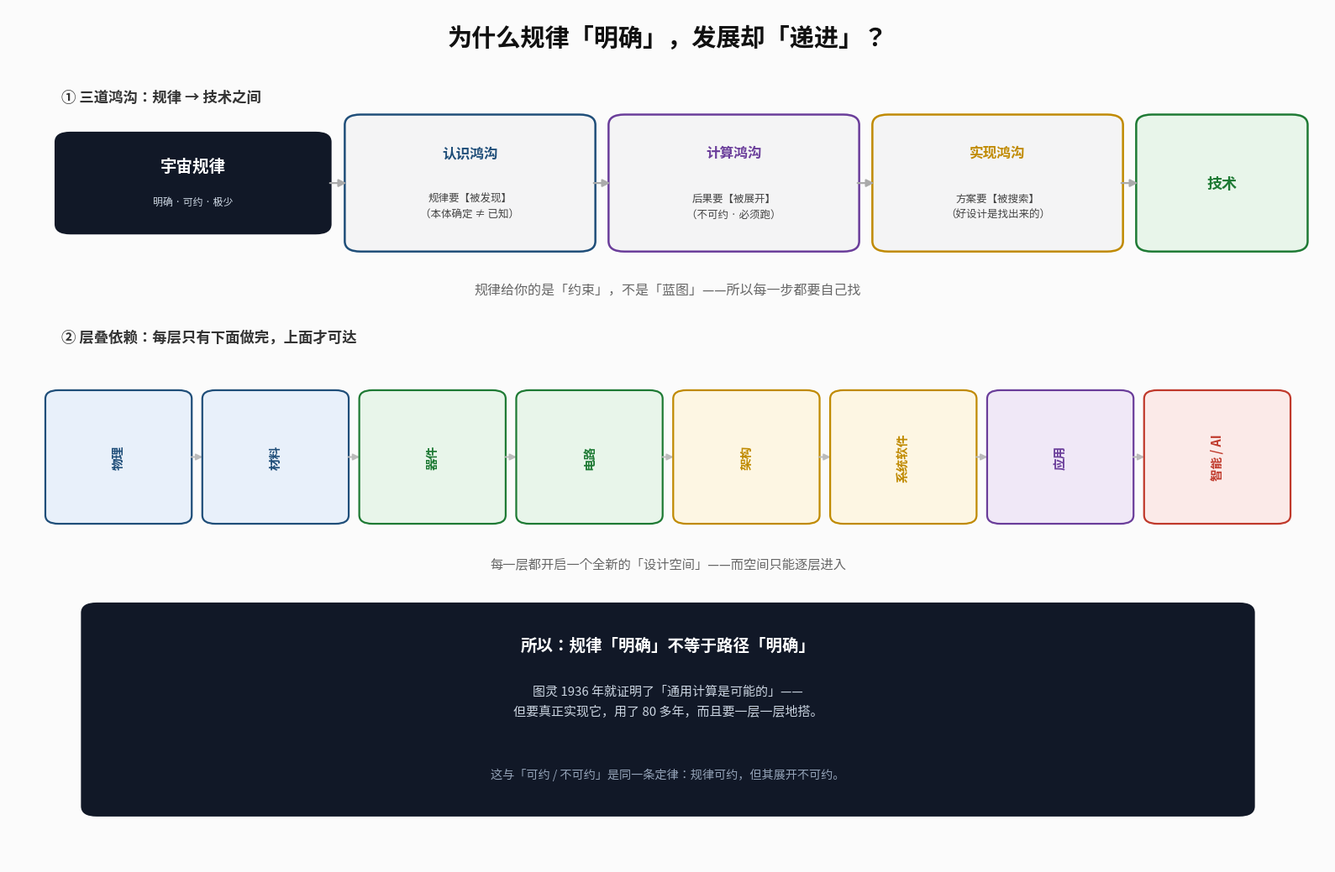

Recreate this plot in Python. (Note: this script raises an exception after producing the figure.)
# -*- coding: utf-8 -*-
"""为什么规律"明确"而发展"递进"：三道鸿沟 + 层叠结构"""
import matplotlib
matplotlib.use("Agg")
import matplotlib.pyplot as plt
from matplotlib import font_manager
from matplotlib.patches import FancyBboxPatch, FancyArrowPatch

FONT = "/usr/share/fonts/opentype/noto/NotoSansCJK-Regular.ttc"
FONT_B = "/usr/share/fonts/opentype/noto/NotoSansCJK-Bold.ttc"
font_manager.fontManager.addfont(FONT)
font_manager.fontManager.addfont(FONT_B)
plt.rcParams["font.sans-serif"] = ["Noto Sans CJK SC", "Noto Sans CJK JP"]
plt.rcParams["axes.unicode_minus"] = False

fig, ax = plt.subplots(figsize=(16, 10.5), dpi=170)
ax.set_xlim(0, 100); ax.set_ylim(0, 100); ax.axis("off")
fig.patch.set_facecolor("#fbfbfb")

DARK = "#111827"; PURPLE = "#6a3d9a"; BLUE = "#1f4e79"
GOLD = "#c08a00"; GREEN = "#1e7a34"

ax.text(50, 96.5, "为什么规律「明确」，发展却「递进」？",
        ha="center", va="center", fontsize=21, fontweight="bold", color="#111")

# ===== 上半：三道鸿沟 =====
ax.text(4, 89.5, "① 三道鸿沟：规律 → 技术之间", ha="left", va="center",
        fontsize=12.5, fontweight="bold", color="#333")

# 起点
ax.add_patch(FancyBboxPatch((4, 74), 20, 11,
    boxstyle="round,pad=0.5,rounding_size=1.2", fc=DARK, ec="none"))
ax.text(14, 81.5, "宇宙规律", ha="center", va="center", fontsize=14,
        fontweight="bold", color="white")
ax.text(14, 77.3, "明确 · 可约 · 极少", ha="center", va="center",
        fontsize=8.6, color="#cbd5e1")

gaps = [
    ("认识鸿沟", "规律要【被发现】\n（本体确定 ≠ 已知）", BLUE),
    ("计算鸿沟", "后果要【被展开】\n（不可约 · 必须跑）", PURPLE),
    ("实现鸿沟", "方案要【被搜索】\n（好设计是找出来的）", GOLD),
]
x = 26
for name, desc, c in gaps:
    ax.add_patch(FancyBboxPatch((x, 72), 18, 15,
        boxstyle="round,pad=0.5,rounding_size=1.2", fc="#f4f4f5", ec=c, lw=1.8))
    ax.text(x+9, 83.0, name, ha="center", va="center", fontsize=12,
            fontweight="bold", color=c)
    ax.text(x+9, 76.8, desc, ha="center", va="center", fontsize=9.0,
            color="#444", linespacing=1.6)
    ax.add_patch(FancyArrowPatch((x-1.8, 79.5), (x-0.2, 79.5),
        arrowstyle="-|>", mutation_scale=13, color="#aaa", lw=1.6))
    x += 20

# 终点
ax.add_patch(FancyBboxPatch((86, 72), 12, 15,
    boxstyle="round,pad=0.5,rounding_size=1.2", fc="#e8f5ea", ec=GREEN, lw=1.8))
ax.text(92, 79.5, "技术", ha="center", va="center", fontsize=13,
        fontweight="bold", color=GREEN)
ax.add_patch(FancyArrowPatch((84.2, 79.5), (85.8, 79.5),
    arrowstyle="-|>", mutation_scale=13, color="#aaa", lw=1.6))

ax.text(50, 67.0, "规律给你的是「约束」，不是「蓝图」——所以每一步都要自己找",
        ha="center", va="center", fontsize=11.5, style="italic", color="#666")

# ===== 下半：层叠结构 =====
ax.text(4, 61.5, "② 层叠依赖：每层只有下面做完，上面才可达", ha="left", va="center",
        fontsize=12.5, fontweight="bold", color="#333")

layers = [
    ("物理", "#e8f0fa", BLUE), ("材料", "#e8f0fa", BLUE),
    ("器件", "#e8f5ea", GREEN), ("电路", "#e8f5ea", GREEN),
    ("架构", "#fdf6e3", GOLD), ("系统软件", "#fdf6e3", GOLD),
    ("应用", "#f0e8f7", PURPLE), ("智能 / AI", "#fbeae8", "#c0392b"),
]
bw, bh, gap = 10.5, 15, 1.4
total = len(layers)*bw + (len(layers)-1)*gap
x0 = (100-total)/2
for i, (name, bg, c) in enumerate(layers):
    xx = x0 + i*(bw+gap)
    ax.add_patch(FancyBboxPatch((xx, 40), bw, bh,
        boxstyle="round,pad=0.3,rounding_size=1.0", fc=bg, ec=c, lw=1.6))
    ax.text(xx+bw/2, 47.5, name, ha="center", va="center", fontsize=10.5,
            fontweight="bold", color=c, rotation=90)
    if i < len(layers)-1:
        ax.add_patch(FancyArrowPatch((xx+bw+0.1, 47.5), (xx+bw+gap-0.1, 47.5),
            arrowstyle="-|>", mutation_scale=11, color="#bbb", lw=1.4))

ax.text(50, 35.0, "每一层都开启一个全新的「设计空间」——而空间只能逐层进入",
        ha="center", va="center", fontsize=11, color="#666")

# ===== 底部 =====
ax.add_patch(FancyBboxPatch((6, 6.0), 88, 24,
    boxstyle="round,pad=0.5,rounding_size=1.2", fc="#111827", ec="none"))
ax.text(50, 25.5, "所以：规律「明确」不等于路径「明确」",
        ha="center", va="center", fontsize=14, fontweight="bold", color="white")
ax.text(50, 19.0,
        "图灵 1936 年就证明了「通用计算是可能的」——\n"
        "但要真正实现它，用了 80 多年，而且要一层一层地搭。",
        ha="center", va="center", fontsize=10.8, color="#cbd5e1", linespacing=1.7)
ax.text(50, 10.5,
        "这与「可约 / 不可约」是同一条定律：规律可约，但其展开不可约。",
        ha="center", va="center", fontsize=10.2, color="#94a3b8", style="italic")

plt.tight_layout()
out = "/tmp/why_incremental.png"
plt.savefig(out, facecolor=fig.get_facecolor(), bbox_inches="tight")
print("saved:", out)
